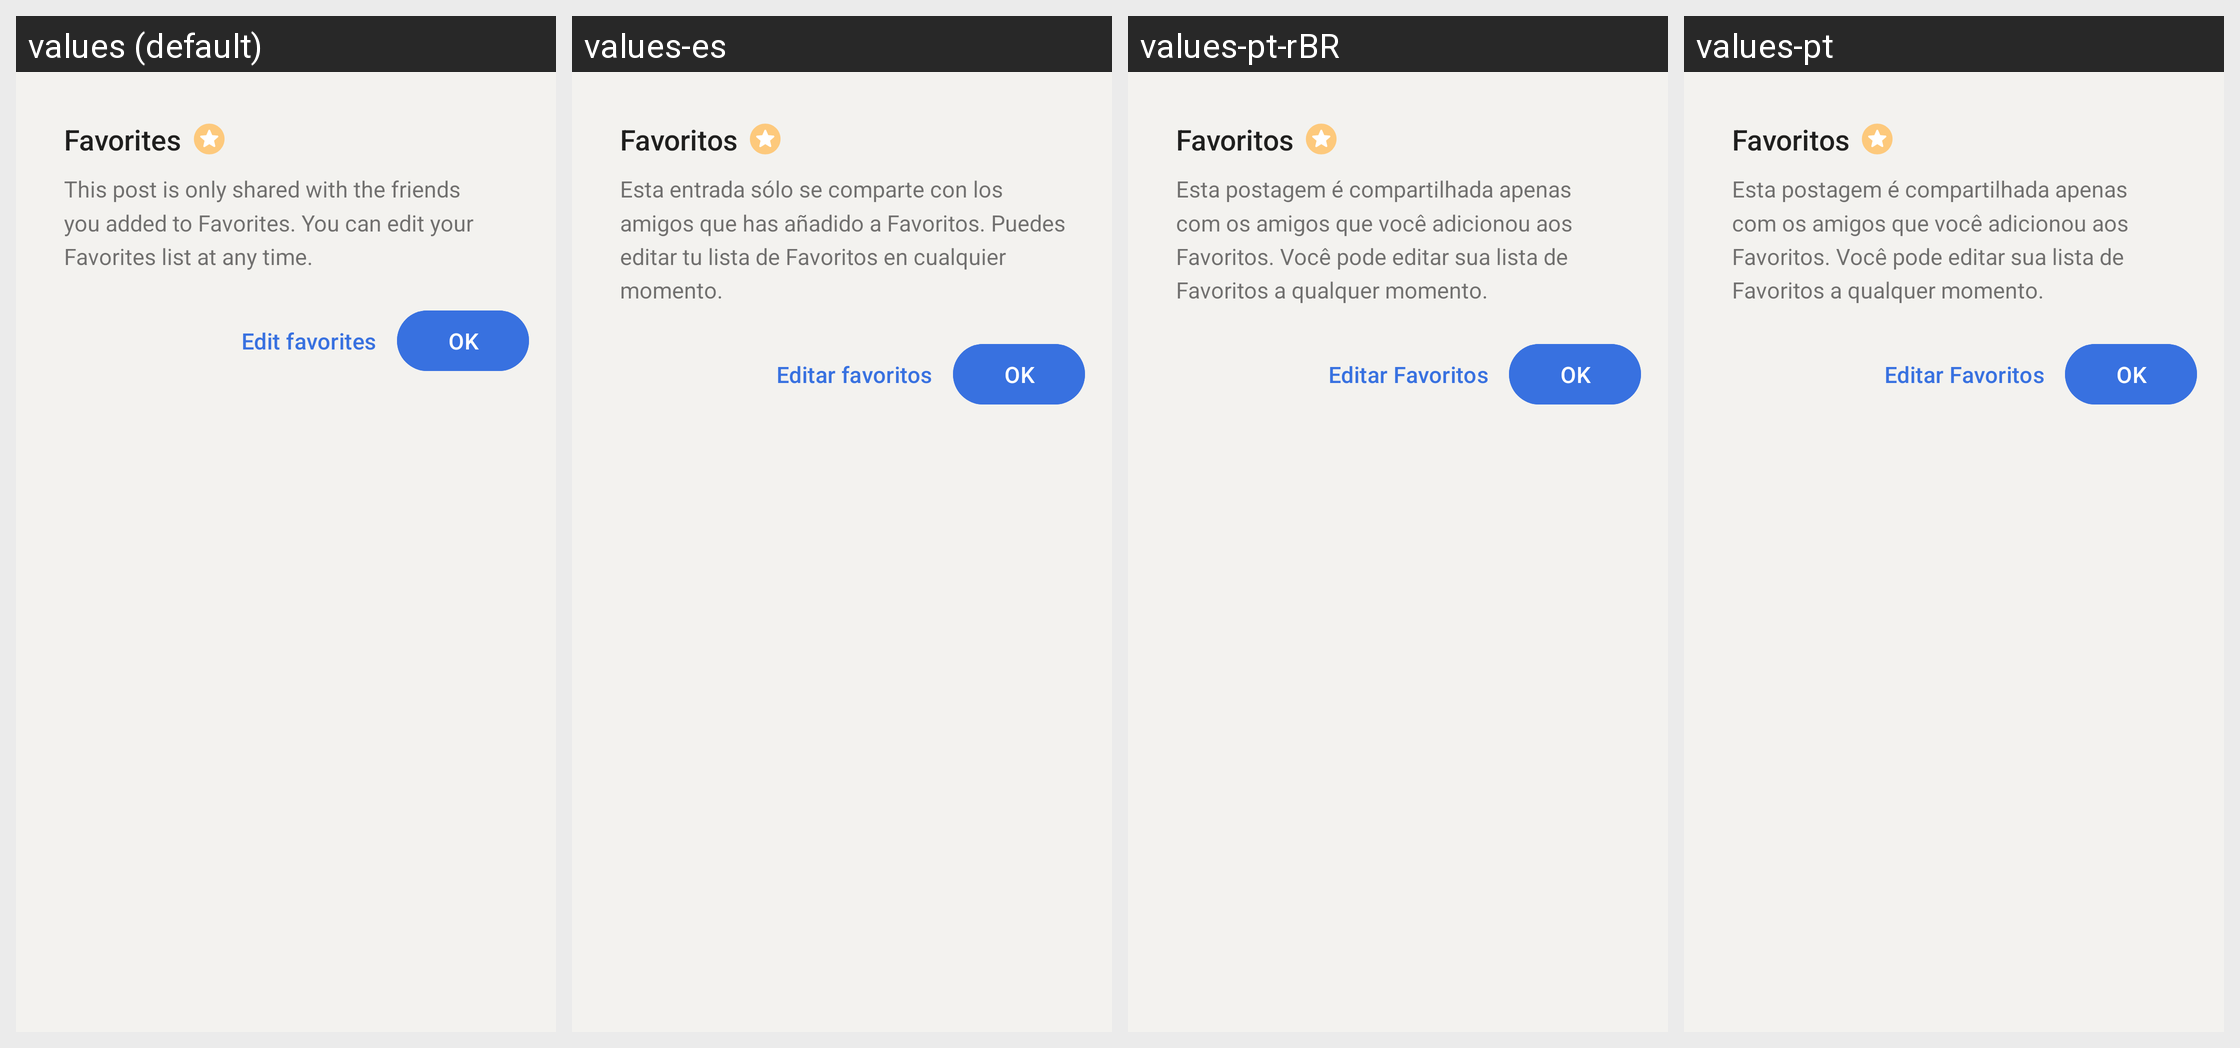

Translations of the strings shown on this Android screen, per locale in the grid:
Android screen res/layout/dialog_favorites_info.xml rendered under 4 locales, left to right: values (default), values-es, values-pt-rBR, values-pt. Device: Nexus 5 (rendered at 1080×1920; each locale shown at half size, 540×960, under a caption strip naming it); theme AppTheme.
Other locales in the repository, not shown: values-ar, values-bg, values-cs, values-de, values-el, values-fa, values-fr, values-hi, values-id, values-in, values-nl, values-pl, values-ru, values-tr.
Strings drawn on this screen, with the default value and each locale's value (text and hints the layout hard-codes, and strings that could not be matched under every locale, appear in the picture but are not listed):

contact_favorites
  values: Favorites
  values-es: Favoritos
  values-pt-rBR: Favoritos
  values-pt: Favoritos

friend_favorites_explanation
  values: This post is only shared with the friends you added to Favorites. You can edit your Favorites list at any time.
  values-es: Esta entrada sólo se comparte con los amigos que has añadido a Favoritos. Puedes editar tu lista de Favoritos en cualquier momento.
  values-pt-rBR: Esta postagem é compartilhada apenas com os amigos que você adicionou aos Favoritos. Você pode editar sua lista de Favoritos a qualquer momento.
  values-pt: Esta postagem é compartilhada apenas com os amigos que você adicionou aos Favoritos. Você pode editar sua lista de Favoritos a qualquer momento.

edit_favorites_action
  values: Edit favorites
  values-es: Editar favoritos
  values-pt-rBR: Editar Favoritos
  values-pt: Editar Favoritos

ok
  values: OK
  values-es: OK
  values-pt-rBR: OK
  values-pt: OK
